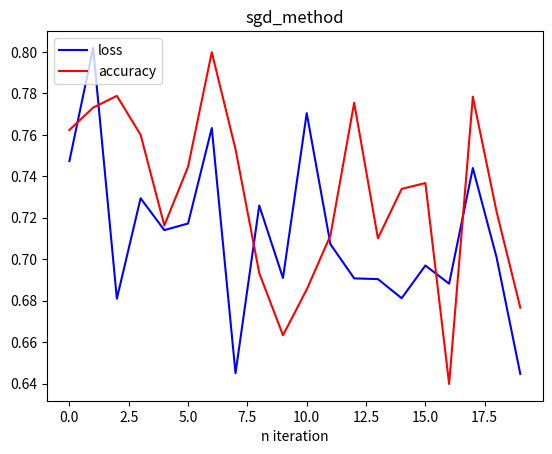

The script that saved this image:
import numpy as np
import matplotlib.pyplot as plt
def draw_result(lst_iter, lst_loss, lst_acc, title):
    plt.plot(lst_iter, lst_loss, '-b', label='loss')
    plt.plot(lst_iter, lst_acc, '-r', label='accuracy')

    plt.xlabel("n iteration")
    plt.legend(loc='upper left')
    plt.title(title)

    # save image
    plt.savefig(title+".png")  # should before show method

    # show
    plt.show()


def test_draw():
    # iteration num
    lst_iter = range(20)

    # loss of iteration
    # lst_loss =
    lst_loss = [
 0.747342706,
 0.801952124,
 0.680964947,
 0.729423523,
 0.714049637,
 0.717229247,
 0.763305485,
 0.645006955,
 0.725889862,
 0.690941691,
 0.770473838,
 0.707231104,
 0.690755308,
 0.690408349,
 0.681188643,
 0.696964145,
 0.688203633,
 0.744002938,
 0.700892508,
 0.644649565]
    # lst_loss = np.random.randn(1, 100).reshape((100, ))

    # accuracy of iteration
    lst_acc = [
 0.762362957,
 0.773151994,
 0.77882719,
 0.760058999,
 0.716290951,
 0.744630158,
 0.799878061,
 0.753071785,
 0.693307877,
 0.663317263,
 0.68537575,
 0.71147728,
 0.775495648,
 0.710079789,
 0.733927488,
 0.736750007,
 0.639829516,
 0.778404593,
 0.722961843,
 0.676621199]
    # lst_acc = np.random.randn(1, 100).reshape((100, ))
    draw_result(lst_iter, lst_loss, lst_acc, "sgd_method")


if __name__ == '__main__':
    test_draw()
